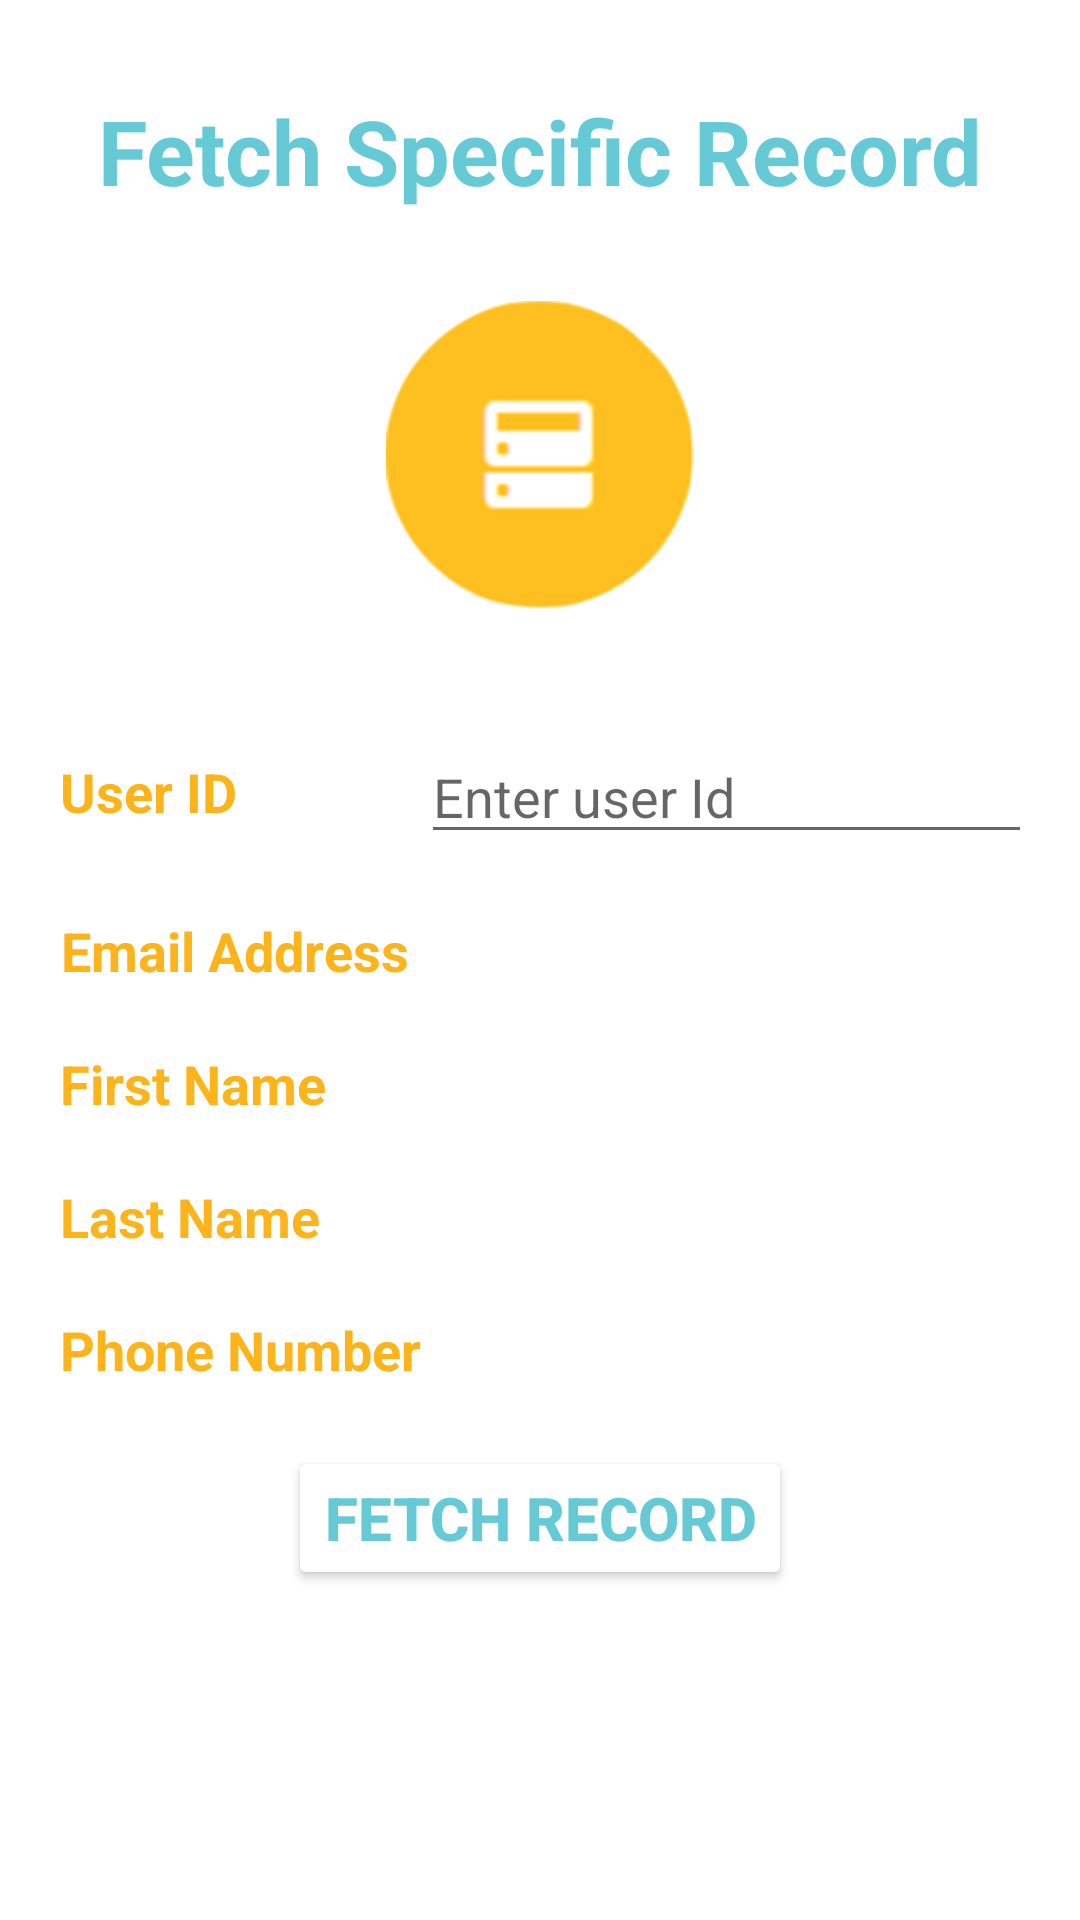

Here is an Android app screen rendered from its layout file. Give the layout XML and the strings, colors and styles it references.
<!-- AndroidManifest.xml: application theme Theme.Lelkordy191227 -->
<!-- res/layout/activity_fetchspec_firebase.xml -->
<?xml version="1.0" encoding="utf-8"?>
<LinearLayout xmlns:android="http://schemas.android.com/apk/res/android"
    xmlns:app="http://schemas.android.com/apk/res-auto"
    xmlns:tools="http://schemas.android.com/tools"
    android:layout_width="match_parent"
    android:layout_height="match_parent"
    android:orientation="vertical"
    tools:context=".FetchspecFirebase">

    <TextView
        android:id="@+id/textView4"
        android:layout_width="match_parent"
        android:layout_height="wrap_content"
        android:layout_gravity="center"
        android:layout_marginTop="30dp"
        android:gravity="center"
        android:text="Fetch Specific Record"
        android:textColor="#65CAD5"
        android:textSize="30sp"
        android:textStyle="bold" />

    <ImageView
        android:id="@+id/imageView3"
        android:layout_width="match_parent"
        android:layout_height="103dp"
        android:layout_marginTop="30dp"
        app:srcCompat="@drawable/realtime" />

    <TableLayout
        android:layout_width="match_parent"
        android:layout_height="wrap_content"
        android:layout_gravity="center"
        android:layout_marginTop="20dp"
        android:gravity="center"
        android:padding="10dp">

        <TableRow
            android:layout_width="match_parent"
            android:layout_height="match_parent"
            android:layout_margin="10dp">

            <TextView
                android:id="@+id/textView"
                android:layout_width="match_parent"
                android:layout_height="match_parent"
                android:layout_gravity="left"
                android:gravity="center"
                android:text="User ID"
                android:textColor="#FCB41A"
                android:textSize="18sp"
                android:textStyle="bold" />

            <EditText
                android:id="@+id/id"
                android:layout_width="257dp"
                android:layout_height="wrap_content"
                android:ems="10"
                android:hint="Enter user Id"
                android:inputType="number"
                android:singleLine="false"
                android:textColor="#65CAD5"
                android:textSize="18sp" />
        </TableRow>

        <TableRow
            android:layout_width="match_parent"
            android:layout_height="match_parent"
            android:layout_margin="10dp">

            <TextView
                android:id="@+id/textView3"
                android:layout_width="match_parent"
                android:layout_height="match_parent"
                android:layout_gravity="left"
                android:gravity="center"
                android:text="Email Address"
                android:textColor="#FCB41A"
                android:textSize="18sp"
                android:textStyle="bold" />

            <TextView
                android:id="@+id/emailres"
                android:layout_width="wrap_content"
                android:layout_height="wrap_content"
                android:gravity="center"
                android:textColor="#65CAD5"
                android:textSize="18sp" />
        </TableRow>

        <TableRow
            android:layout_width="match_parent"
            android:layout_height="match_parent"
            android:layout_margin="10dp">

            <TextView
                android:id="@+id/textView7"
                android:layout_width="match_parent"
                android:layout_height="match_parent"
                android:layout_gravity="left"
                android:gravity="center"
                android:text="First Name"
                android:textColor="#FCB41A"
                android:textSize="18sp"
                android:textStyle="bold" />

            <TextView
                android:id="@+id/fnameres"
                android:layout_width="wrap_content"
                android:layout_height="wrap_content"
                android:gravity="center"
                android:textColor="#65CAD5"
                android:textSize="18sp" />
        </TableRow>

        <TableRow
            android:layout_width="match_parent"
            android:layout_height="match_parent"
            android:layout_margin="10dp">

            <TextView
                android:id="@+id/textView5"
                android:layout_width="match_parent"
                android:layout_height="match_parent"
                android:layout_gravity="left"
                android:gravity="center"
                android:text="Last Name"
                android:textColor="#FCB41A"
                android:textSize="18sp"
                android:textStyle="bold" />

            <TextView
                android:id="@+id/lnameres"
                android:layout_width="wrap_content"
                android:layout_height="wrap_content"
                android:gravity="center"
                android:textColor="#65CAD5"
                android:textSize="18sp" />

        </TableRow>

        <TableRow
            android:layout_width="match_parent"
            android:layout_height="match_parent"
            android:layout_margin="10dp">

            <TextView
                android:id="@+id/textView6"
                android:layout_width="match_parent"
                android:layout_height="match_parent"
                android:layout_gravity="left"
                android:gravity="center"
                android:text="Phone Number"
                android:textColor="#FCB41A"
                android:textSize="18sp"
                android:textStyle="bold" />

            <TextView
                android:id="@+id/numberes"
                android:layout_width="wrap_content"
                android:layout_height="wrap_content"
                android:gravity="center"
                android:textColor="#65CAD5"
                android:textSize="18sp" />

        </TableRow>
    </TableLayout>

    <Button
        android:id="@+id/updatedatabttn"
        android:layout_width="wrap_content"
        android:layout_height="wrap_content"
        android:layout_gravity="center"
        android:backgroundTint="@color/white"
        android:gravity="center"
        android:text="Fetch Record"
        android:textColor="#65CAD5"
        android:textSize="20sp"
        android:textStyle="bold"
        app:strokeColor="#FCB41A"
        app:strokeWidth="7px" />
</LinearLayout>
<!-- resources referenced by this layout -->
<resources>
  <!-- drawable realtime: png bitmap (drawable, 10448 bytes) -->
  <style name="Theme.Lelkordy191227" parent="Theme.MaterialComponents.DayNight.DarkActionBar">
          
          <item name="colorPrimary">#FF63605F</item>
          <item name="colorPrimaryVariant">@color/black</item>
          <item name="colorOnPrimary">@color/black</item>
          
          <item name="colorSecondary">@color/teal_200</item>
          <item name="colorSecondaryVariant">@color/teal_700</item>
          <item name="colorOnSecondary">@color/black</item>
          
          <item name="android:statusBarColor" tools:targetApi="l">?attr/colorPrimaryVariant</item>
          
      </style>
  <!-- not gathered from this repository: default colours our renderer supplied (Android Studio template values) -->
  <color name="teal_200">#FF03DAC5</color>
  <color name="teal_700">#FF018786</color>
  <color name="black">#FF000000</color>
  <color name="white">#FFFFFFFF</color>
</resources>
